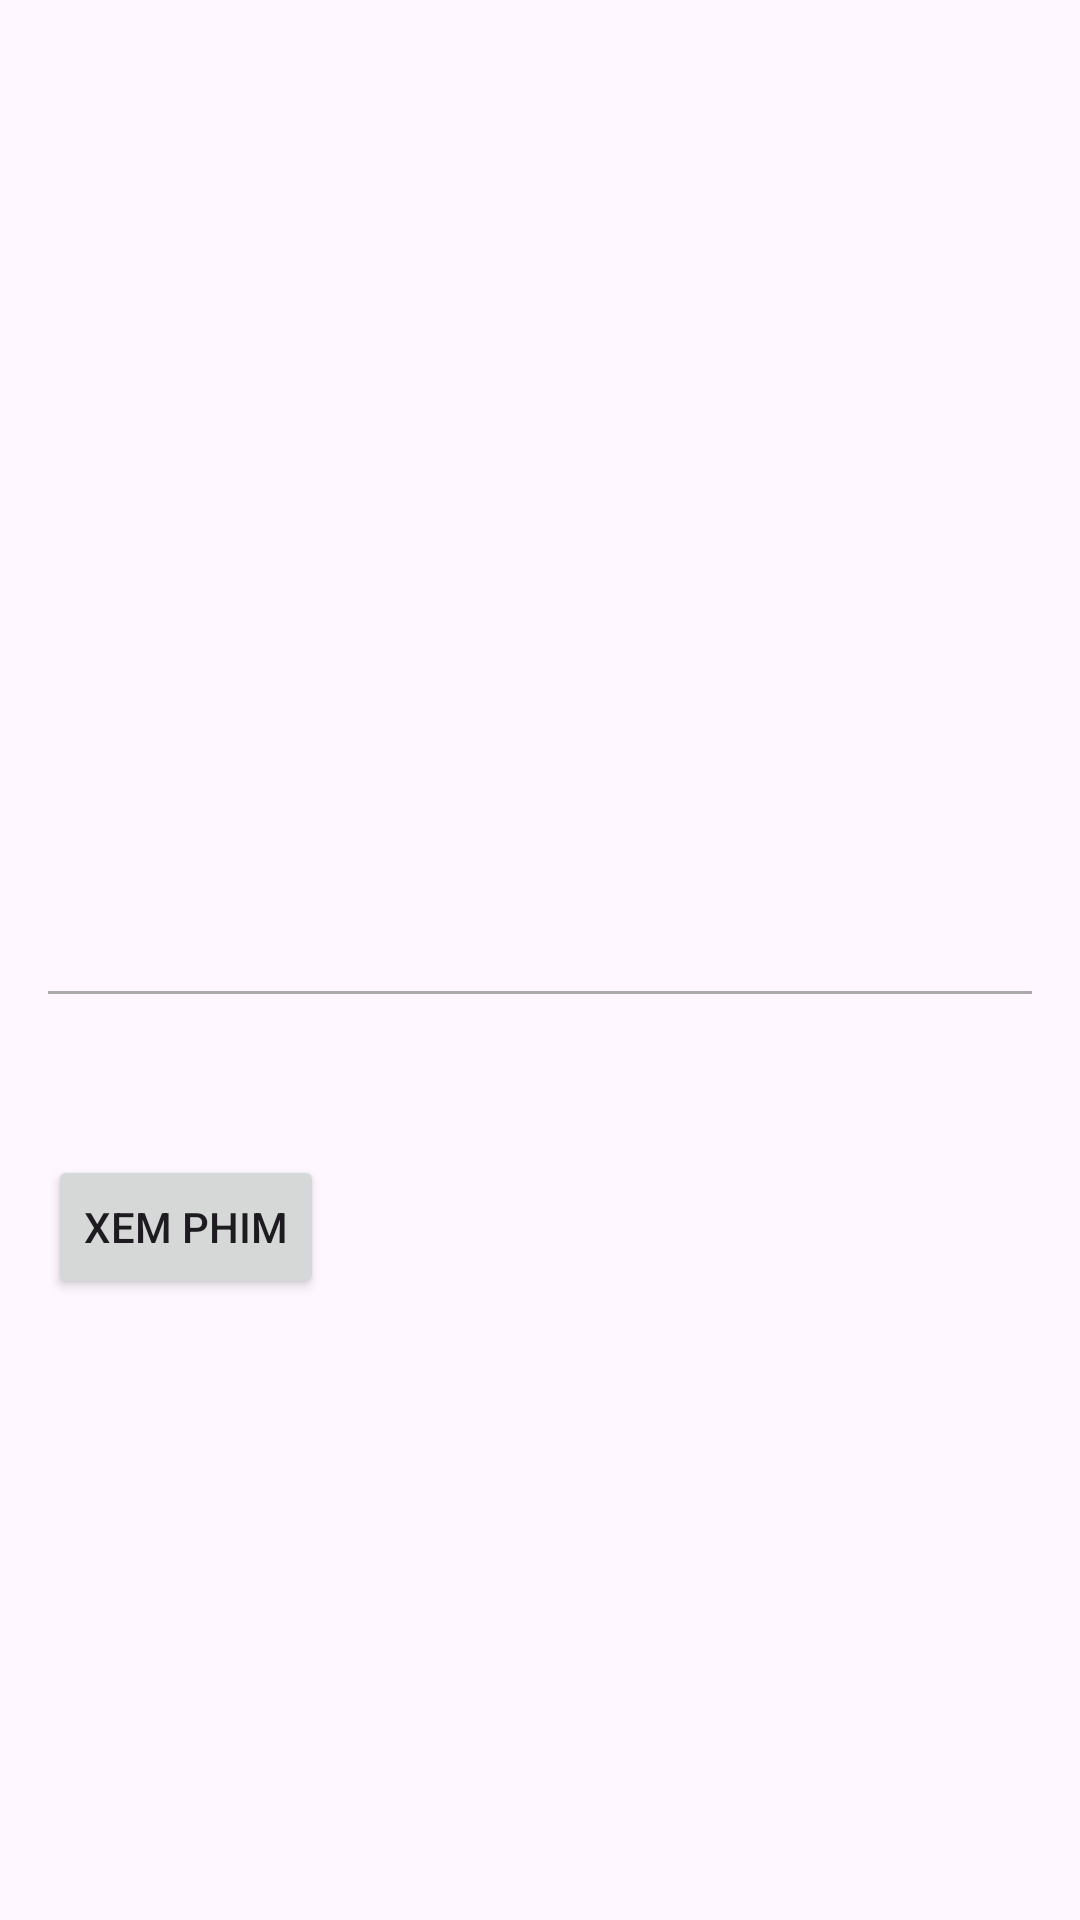

Android layout source for this screen:
<!-- AndroidManifest.xml: application theme Theme.Appxemphim_nhom6 -->
<!-- res/layout/activity_movie_detail.xml -->
<?xml version="1.0" encoding="utf-8"?>
<ScrollView xmlns:android="http://schemas.android.com/apk/res/android"
    android:layout_width="match_parent"
    android:layout_height="match_parent"
    android:padding="16dp">

    <LinearLayout
        android:layout_width="match_parent"
        android:layout_height="wrap_content"
        android:orientation="vertical">

        <ImageView
            android:id="@+id/image_view_detail_poster"
            android:layout_width="match_parent"
            android:layout_height="200dp"
            android:scaleType="centerCrop" />

        <TextView
            android:id="@+id/text_view_detail_title"
            android:layout_width="wrap_content"
            android:layout_height="wrap_content"
            android:textSize="22sp"
            android:textStyle="bold"
            android:textColor="@android:color/black"
            android:paddingBottom="4dp" />

        <TextView
            android:id="@+id/text_view_detail_year"
            android:layout_width="wrap_content"
            android:layout_height="wrap_content"
            android:textSize="16sp"
            android:textColor="@android:color/darker_gray"
            android:paddingBottom="8dp" />

        <TextView
            android:id="@+id/text_view_detail_actors"
            android:layout_width="wrap_content"
            android:layout_height="wrap_content"
            android:textSize="16sp"
            android:textColor="@android:color/black"
            android:paddingBottom="4dp" />

        <TextView
            android:id="@+id/text_view_detail_director"
            android:layout_width="wrap_content"
            android:layout_height="wrap_content"
            android:textSize="16sp"
            android:textColor="@android:color/black"
            android:paddingBottom="4dp" />

        <View
            android:layout_width="match_parent"
            android:layout_height="1dp"
            android:background="@android:color/darker_gray" />

        <TextView
            android:id="@+id/text_view_detail_content"
            android:layout_width="match_parent"
            android:layout_height="wrap_content"
            android:textSize="16sp"
            android:textColor="@android:color/black"
            android:paddingTop="16dp" />
        <Button
            android:id="@+id/button_watch_movie"
            android:layout_width="wrap_content"
            android:layout_height="wrap_content"
            android:text="Xem Phim"
            android:layout_marginTop="16dp"/>
    </LinearLayout>
</ScrollView>
<!-- resources referenced by this layout -->
<resources>
  <style name="Theme.Appxemphim_nhom6" parent="Base.Theme.Appxemphim_nhom6" />
  <style name="Base.Theme.Appxemphim_nhom6" parent="Theme.Material3.DayNight.NoActionBar">
          
          
      </style>
</resources>
